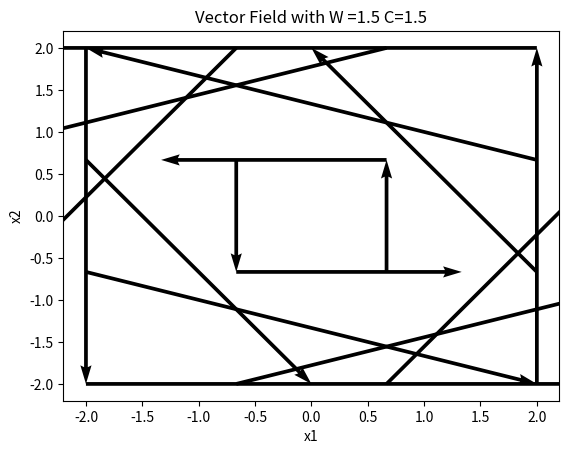
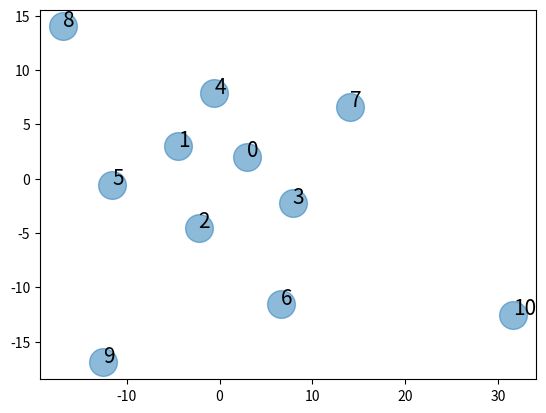
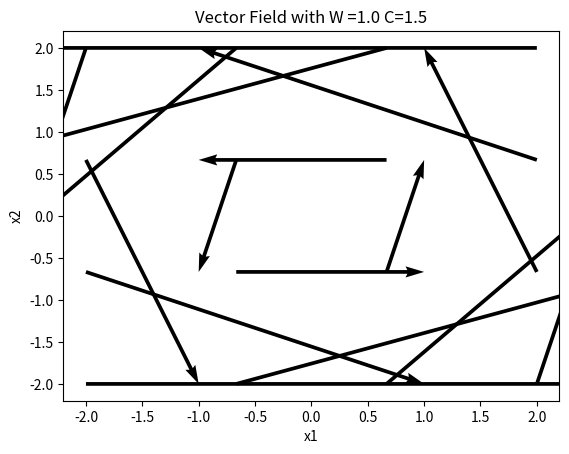
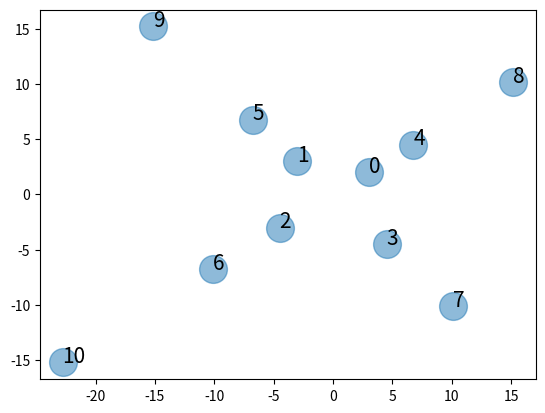
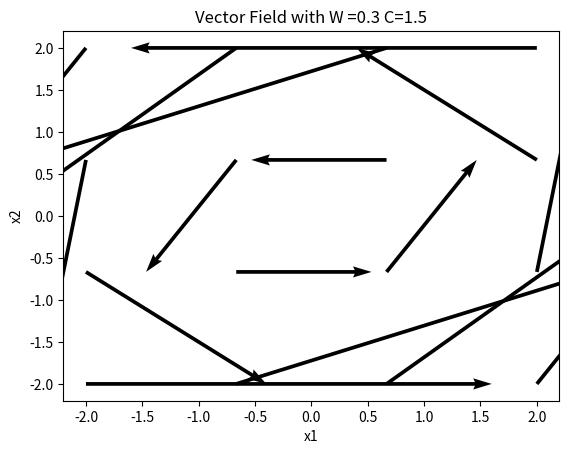
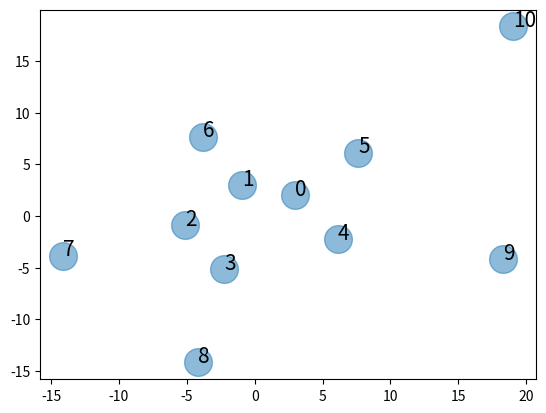
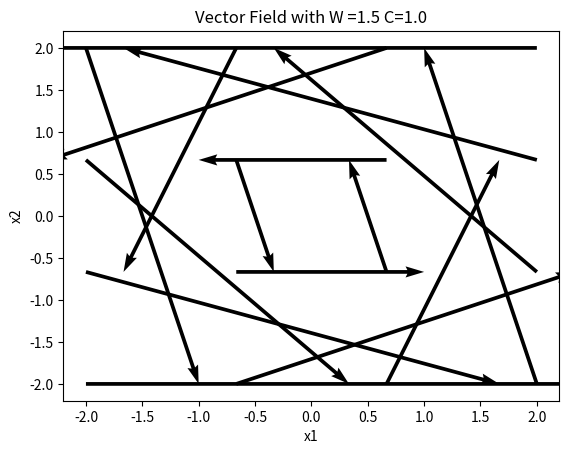
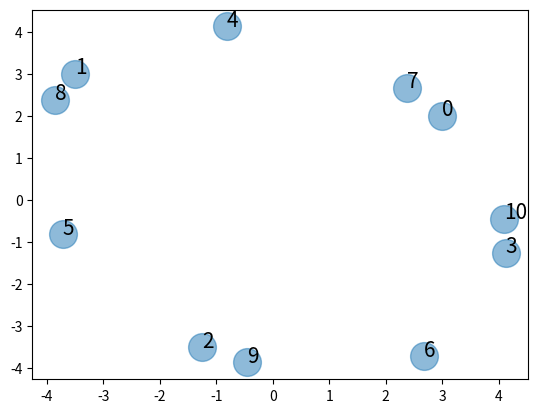
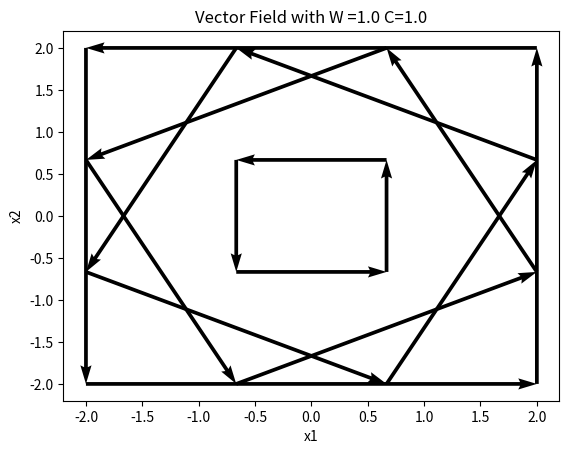
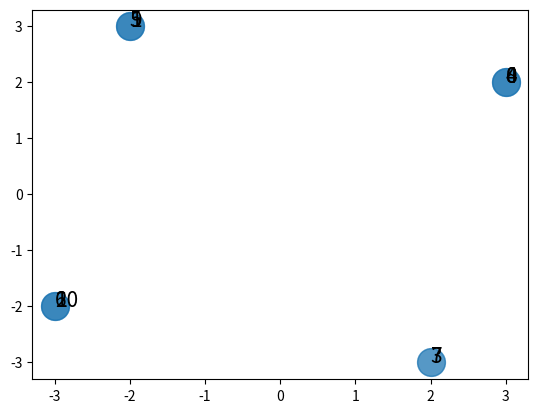
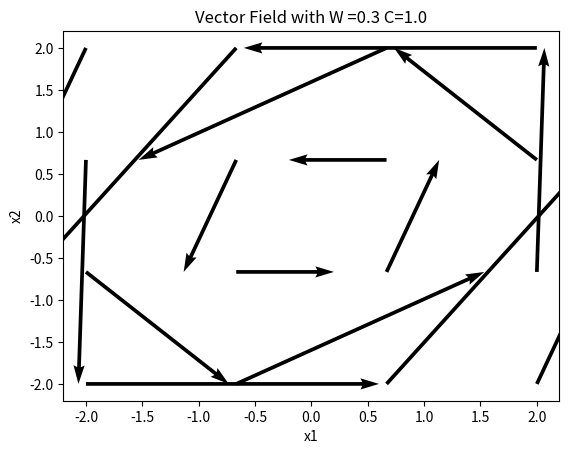
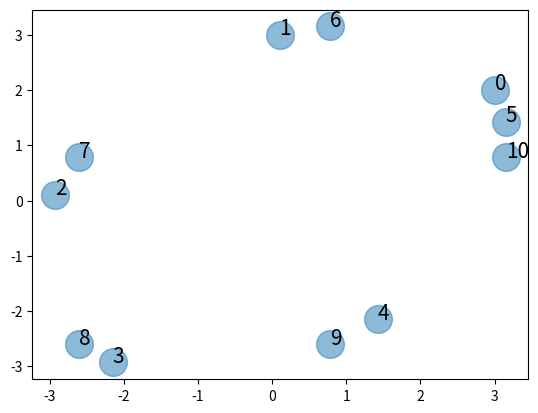
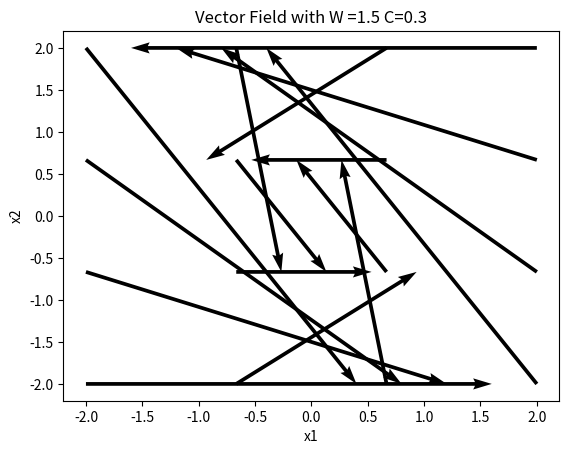
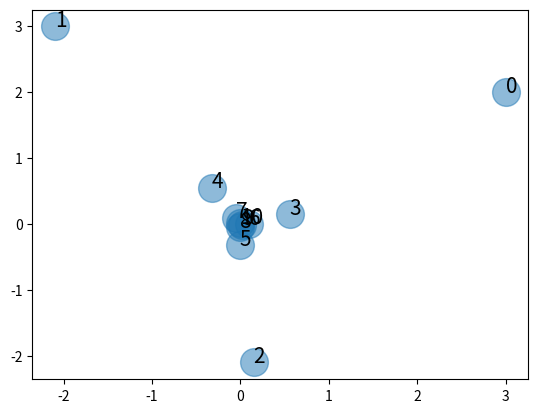
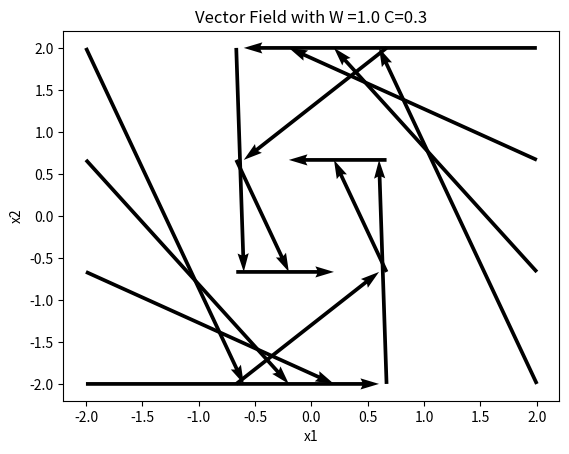
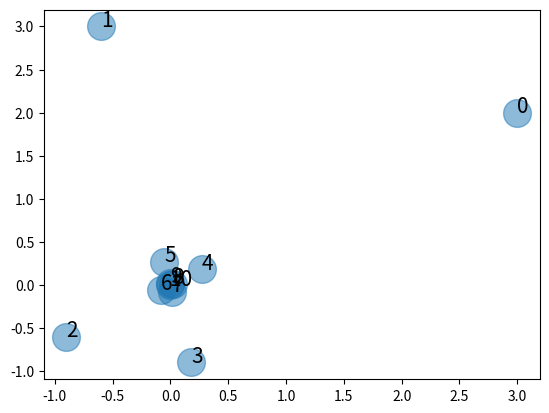

Recreate these plots in Python, in order.
# -*- coding: utf-8 -*-
"""
Created on Sun Jan 27 08:31:22 2019

@author: becneljj
"""


import sympy as sym # symbolic manipulation
import matplotlib.pyplot as plt # used to make fancy plots
import numpy as np # numerical calculations

#------------------------------------------------
# functions for the rate of change in x1
def f1(x1, x2,  W =1, C=1):
    return -W*x1-C*x2

# functions for the rate of change in x2
def f2(x1, x2):
    return x1-x2

# same as above, but in vector form using np.arrary
# x - is an np.array (vector) representing the current state
# of the system and mult is the multiplier for how the system
# is changing
def F(x,    W =1, C =1):
    return np.array([f1(x[0],x[1],W,C), f2(x[0],x[1])])

#---------------------------------------------------
def plot_vector_field(  W =1, C =1):
    """ This function plots the vector field for the given discrete time
    dynamical system. The optional parameters k, c, w are parameters for the
    underlying vector field.
    """
    
    plt.figure()
    
    # use a sparse mesh for the vector field
    X = np.linspace(-2, 2, 4, endpoint=True)
    Y = np.linspace(-2, 2, 4, endpoint=True)
    X, Y = np.meshgrid(X,Y)
    
    # plot the vector field
    # we want the vectors to be there actual length; 
    #To plot vectors in the x-y plane, with u and v having the same units as x and y, 
    #use angles='xy', scale_units='xy', scale=1.
    plt.quiver(X,Y,f1(X,Y,W,C),f2(X,Y),angles="xy", scale=1.0, scale_units='xy')
    
    # label the axes and the plot
    plt.xlabel("x1")
    plt.ylabel("x2")
    plt.title("Vector Field with W =" +str(W) + " C="+str(C))
    
    plt.show()
    
#------------------------------------------
def create_sequence( start = np.array((3,2)), num_points = 10,W =1, C=1):
   """This is method creates a sequences of points demonstrating how our
   discrete time dynamical system is changing. We begin at the starting 
   position given by start, an numpy array (vector). The system is run for the
   number of times steps given by num_poitns and the mult is a parameter of 
   the system
   
   A list of tuples representing the states we traversed is returned.
   """
   # list of points that will be return 
   point_list = [ tuple(start) ]
   current_point = start # loop variable holding the current state of system
   for k in range(num_points):
       # move to the next point in the system
       current_point = current_point + F(current_point,W,C)
       # add the point to our point list
       point_list.append(tuple(current_point))
    
   return point_list # return the sequence of points (as a list of tuples)

#----------------------------------------------------------------------
    
def scatter_plot(points):
    x = [p[0] for p in points]
    y = [p[1] for p in points]
    #https://matplotlib.org/api/_as_gen/matplotlib.pyplot.scatter.html
    # s is the marker size in points
    # alpha  controls transparency
    plt.scatter(x,y, alpha= 0.5, s =400)
    
    index = 0
    for p in points:
        plt.annotate(str(index), p, size = 15)
        index = index +1 
        
    plt.figure()
    plt.xlabel("x1")
    plt.ylabel("x2")
    plt.title("Sequence of Points starting at " + str(points[0]))
    plt.show()

#------------------------------------------------------
def find_equilibrium():
    # symbols used in expressions 
    x1,x2 = sym.symbols("x1,x2")
    W = sym.symbols("W")
    C = sym.symbols("C")
    
    # the equilibrium points
    solutions = sym.solve([f1(x1,x2,W,C), f2(x1,x2)], x1, x2)
    
    # The equilibrium solutions are
    print("The equilibrium solutions are", solutions)
    
#===========================START===============================

find_equilibrium()

for c in [1.5, 1.0, 0.3]:
    for w in [1.5, 1.0, 0.3]:
        plot_vector_field(W=w,C=c)
        points = create_sequence(W=w,C=c)
        scatter_plot(points)

for w in [1.5, 1.0, 0.3]:
    points = create_sequence(W=w,C=0.3, num_points=25)
    print("The last point is ", points[-1])
    scatter_plot(points)
